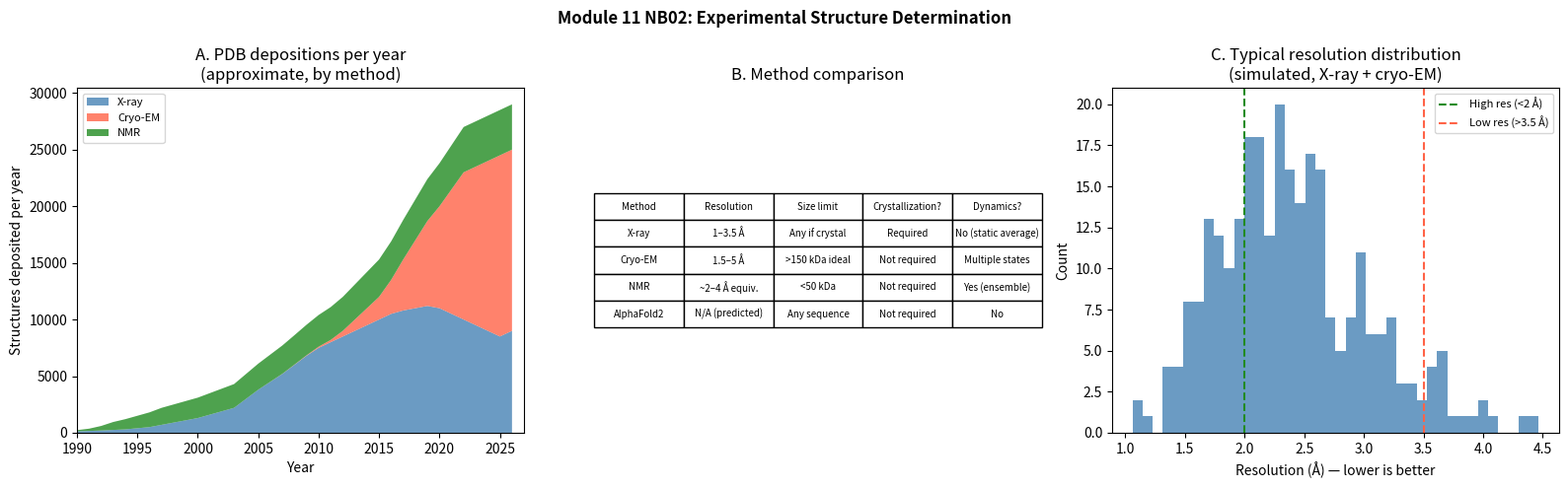

Here is the Python script that generated this plot:
# Step 6 — Python: Simulate PDB deposition statistics and method comparison
import numpy as np
import matplotlib.pyplot as plt

# ---- Approximate PDB deposition data (public knowledge, rounded) ----
# Source: RCSB PDB statistics (June 2026)
years = np.arange(1976, 2027)

# Cumulative depositions by method (rough approximation for illustration)
# X-ray dominates until ~2015, then cryo-EM rises sharply
xray_annual = np.array([
    1, 2, 4, 5, 7, 8, 10, 12, 18, 25, 35, 50, 70, 100, 130, 160,    # 1976–1991
    200, 250, 300, 400, 500, 700, 900, 1100, 1300, 1600, 1900, 2200, # 1992–1999
    3000, 3800, 4500, 5200, 6000, 6800, 7500, 8000, 8500, 9000,      # 2000–2007
    9500, 10000, 10500, 10800, 11000, 11200, 11000, 10500, 10000,     # 2008–2016
    9500, 9000, 8500,                                                  # 2017–2019
    9000, 9500, 10000,                                                 # 2020–2022
    10000, 10500, 11000, 11000                                         # 2023–2026
])
cryoem_annual = np.array([
    *[0]*30,  # 1976–2005: negligible
    5, 10, 20, 40, 100, 200, 500, 1000, 1500,  # 2006–2014: slow rise
    2000, 3000, 4500, 6000, 7500,              # 2015–2019: revolution
    9000, 11000, 13000, 14000, 15000, 16000, 16000  # 2020–2026
])
nmr_annual = np.array([
    *[1]*10,
    5, 10, 20, 40, 100, 200, 400, 700, 900, 1100, 1300, 1500, 1600,  # 1986–1998
    1700, 1800, 1900, 2000, 2100, 2200, 2300, 2400, 2500, 2600, 2700,
    2800, 2900, 3000, 3100, 3200, 3300, 3400, 3500, 3600, 3700, 3800,
    3900, 4000, 4000, 4000, 4000, 4000, 4000, 4000
])

# Ensure arrays are same length
n = len(years)
xray_annual   = xray_annual[:n]
cryoem_annual = cryoem_annual[:n]
nmr_annual    = nmr_annual[:n]

# Cumulative
xray_cum   = np.cumsum(xray_annual)
cryoem_cum = np.cumsum(cryoem_annual)
nmr_cum    = np.cumsum(nmr_annual)
total_cum  = xray_cum + cryoem_cum + nmr_cum

print(f'Approximate PDB statistics (June 2026):')
print(f'  X-ray structures:   ~{xray_cum[-1]:,}')
print(f'  Cryo-EM structures: ~{cryoem_cum[-1]:,}')
print(f'  NMR structures:     ~{nmr_cum[-1]:,}')
print(f'  Total:              ~{total_cum[-1]:,}')

# Step 7 — Visualization
fig, axes = plt.subplots(1, 3, figsize=(16, 5))

# Panel A: PDB growth over time
ax = axes[0]
ax.stackplot(years, xray_annual, cryoem_annual, nmr_annual,
              labels=['X-ray', 'Cryo-EM', 'NMR'],
              colors=['steelblue', 'tomato', 'forestgreen'], alpha=0.8)
ax.set_xlabel('Year')
ax.set_ylabel('Structures deposited per year')
ax.set_title('A. PDB depositions per year\n(approximate, by method)')
ax.legend(fontsize=8)
ax.set_xlim(1990, 2027)

# Panel B: Comparison table (text panel)
ax = axes[1]
ax.axis('off')
cols = ['Method', 'Resolution', 'Size limit', 'Crystallization?', 'Dynamics?']
rows = [
    ['X-ray', '1–3.5 Å', 'Any if crystal', 'Required', 'No (static average)'],
    ['Cryo-EM', '1.5–5 Å', '>150 kDa ideal', 'Not required', 'Multiple states'],
    ['NMR', '~2–4 Å equiv.', '<50 kDa', 'Not required', 'Yes (ensemble)'],
    ['AlphaFold2', 'N/A (predicted)', 'Any sequence', 'Not required', 'No'],
]
table = ax.table(cellText=rows, colLabels=cols, cellLoc='center', loc='center')
table.auto_set_font_size(False)
table.set_fontsize(7)
table.scale(1, 1.8)
ax.set_title('B. Method comparison')

# Panel C: Resolution histogram concept (B-factor effect)
ax = axes[2]
resolutions_common = np.concatenate([
    np.random.default_rng(42).normal(2.2, 0.5, 200),  # X-ray
    np.random.default_rng(43).normal(3.0, 0.7, 80),   # cryo-EM
])
resolutions_common = np.clip(resolutions_common, 1.0, 6.0)
ax.hist(resolutions_common, bins=40, color='steelblue', alpha=0.8, edgecolor='none')
ax.axvline(2.0, color='forestgreen', ls='--', label='High res (<2 Å)')
ax.axvline(3.5, color='tomato', ls='--', label='Low res (>3.5 Å)')
ax.set_xlabel('Resolution (Å) — lower is better')
ax.set_ylabel('Count')
ax.set_title('C. Typical resolution distribution\n(simulated, X-ray + cryo-EM)')
ax.legend(fontsize=8)

plt.suptitle('Module 11 NB02: Experimental Structure Determination', fontsize=12, fontweight='bold')
plt.tight_layout()
plt.savefig('structure_determination.png', dpi=150, bbox_inches='tight')
plt.show()
